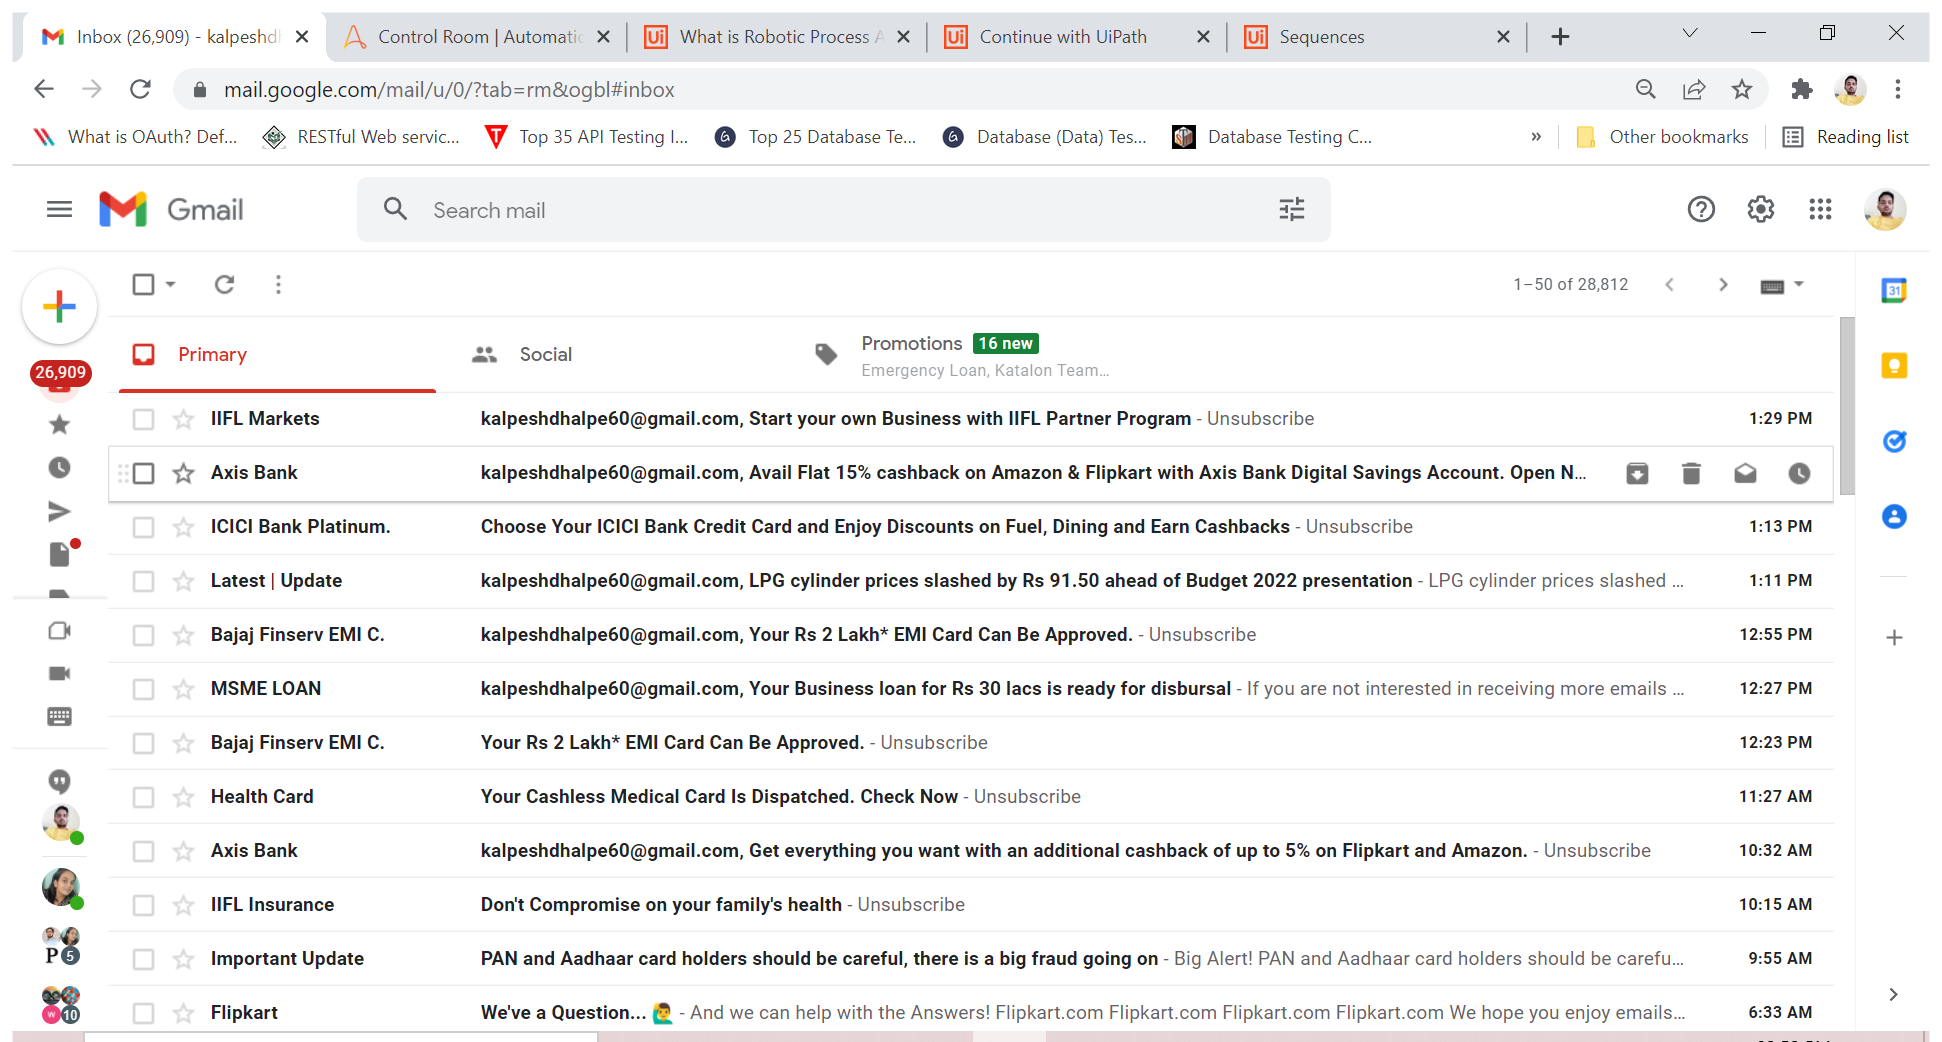
Task: Automatic Recording in UIpath third tutorial from document
Workflow: Main

Step 1: Use Browser Chrome: Inbox (26,909) - [email redacted] - Gmail in window 'Inbox (26,909) - [email redacted] - Gmail' (chrome.exe)

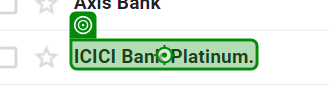
Step 2: click on 'ICICI Bank Platinum.'